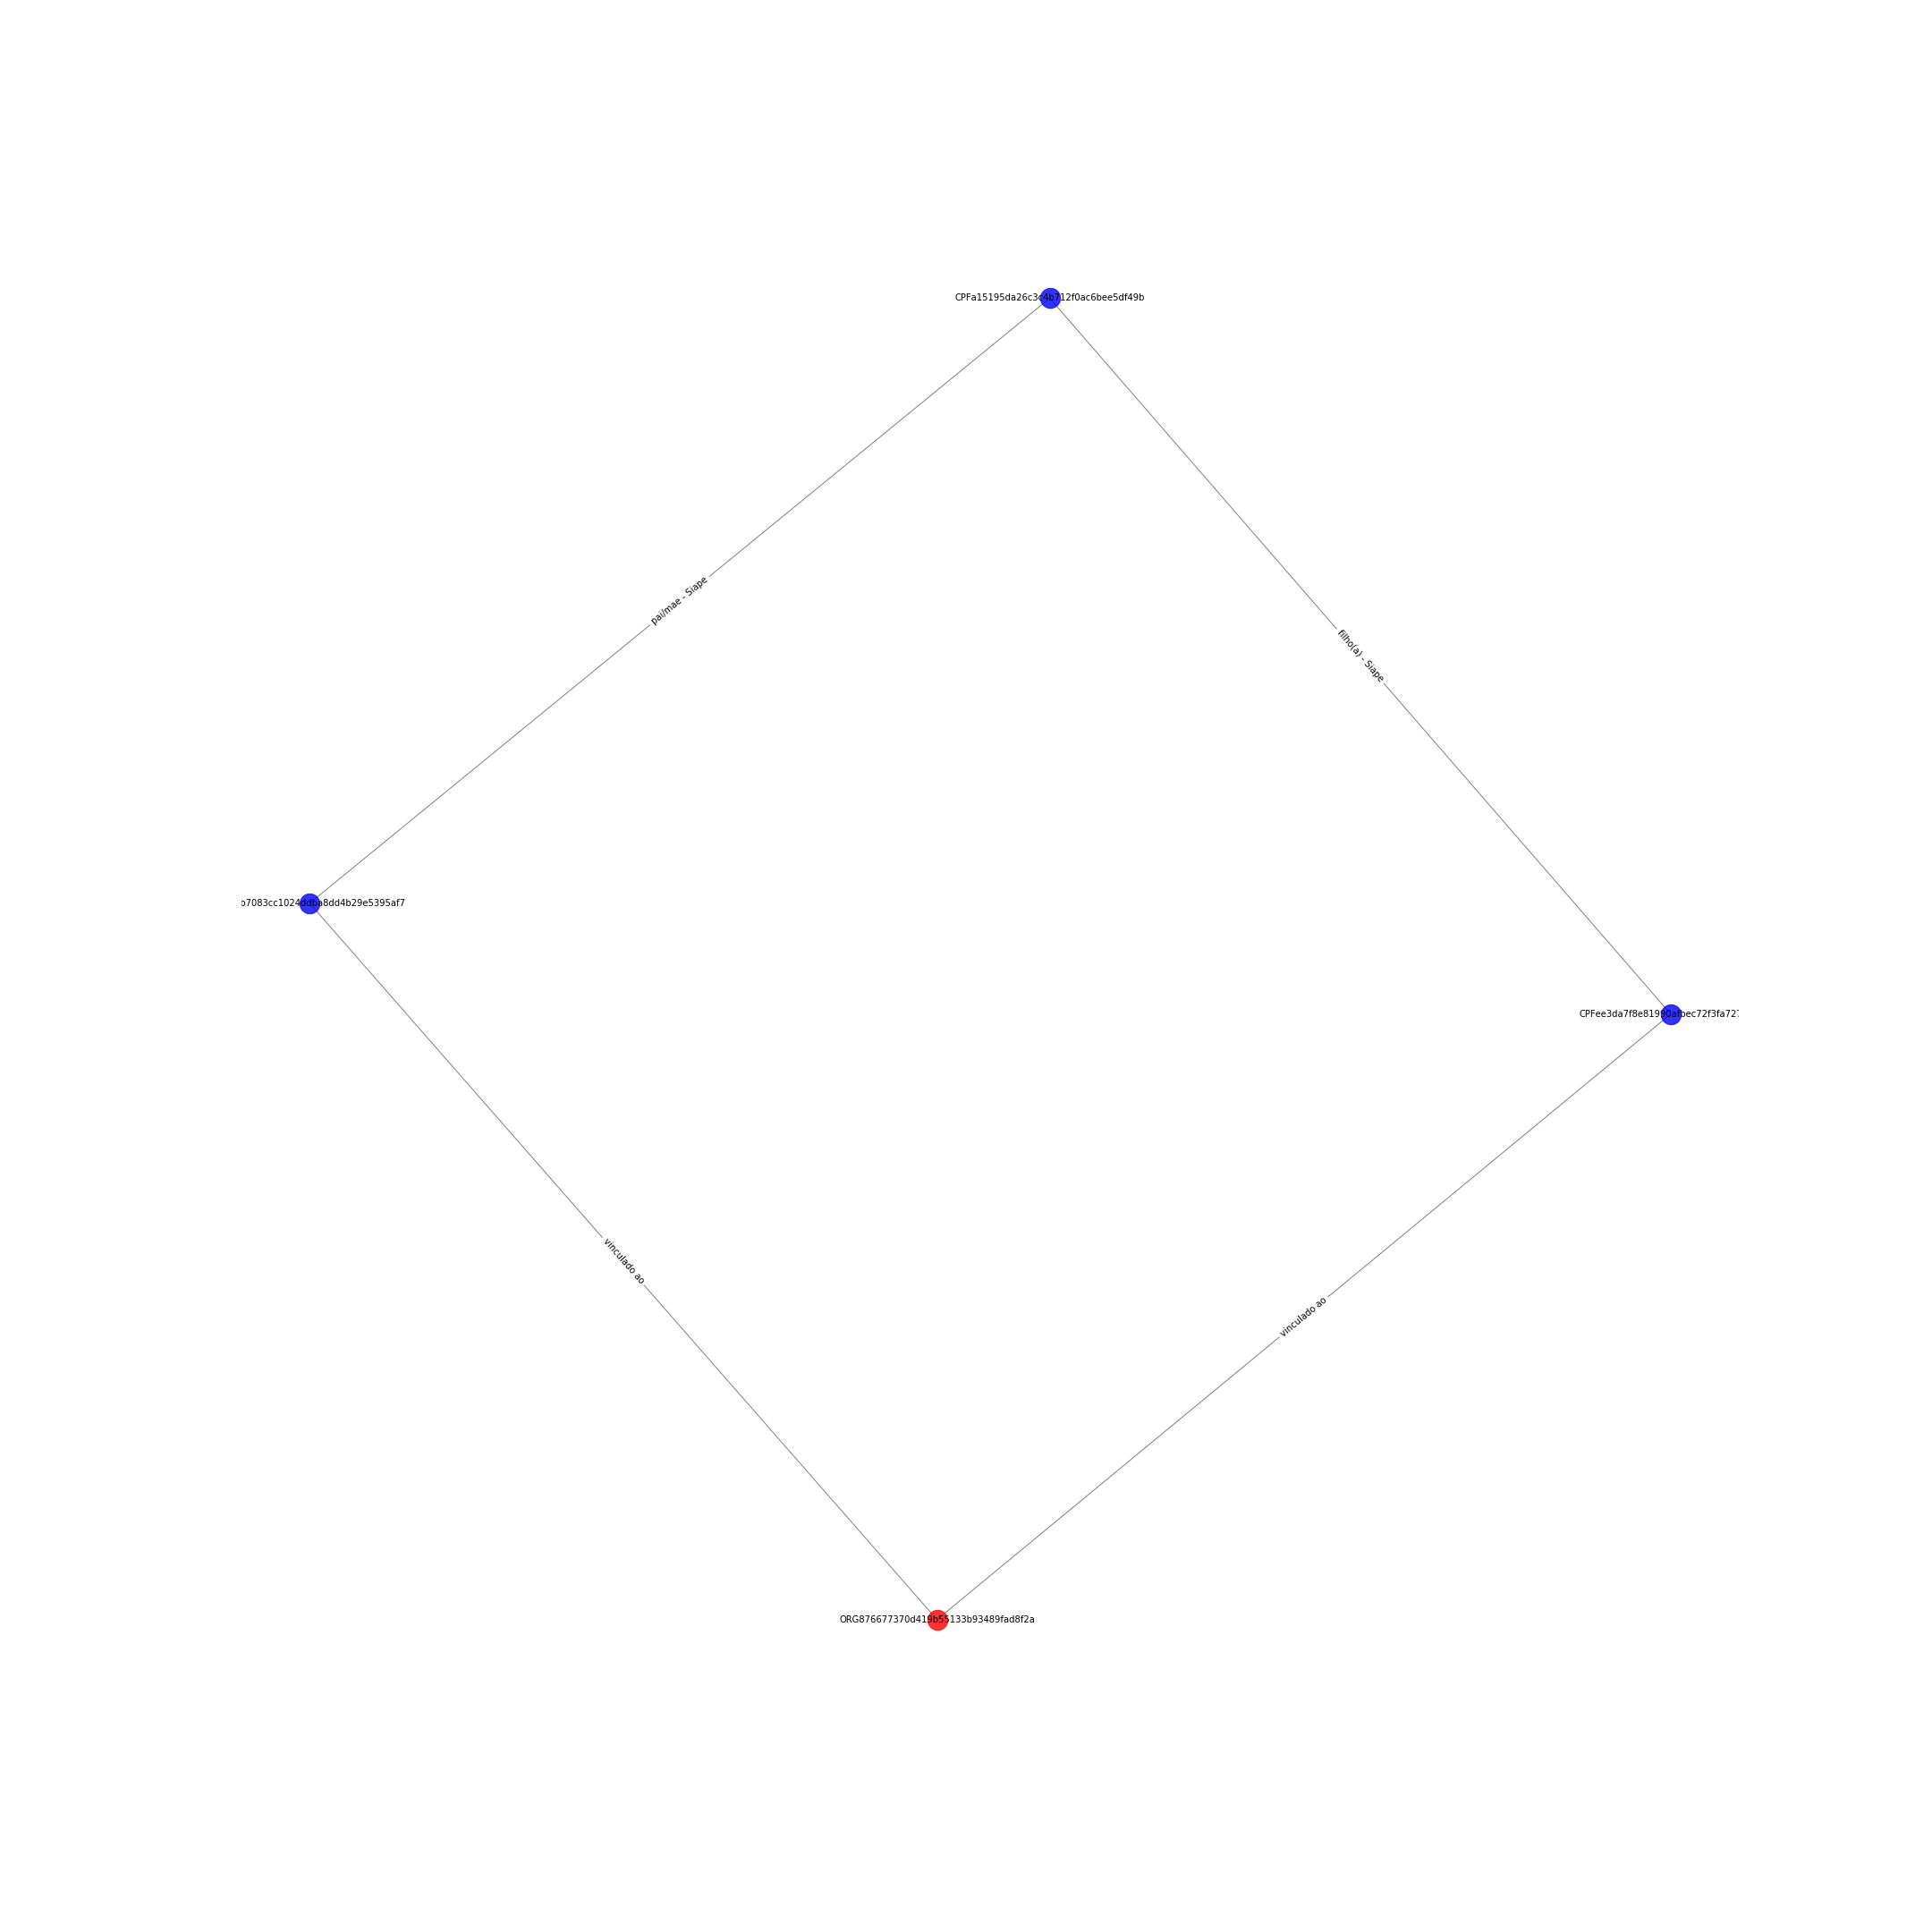

Source data for this figure (header and first rows):
CPFcbb7083cc1024ddba8dd4b29e5395af7; CPFa15195da26c3c4b712f0ac6bee5df49b; {'etiqueta': 'pai/mae - Siape'}
CPFcbb7083cc1024ddba8dd4b29e5395af7; ORG876677370d419b55133b93489fad8f2a; {'etiqueta': 'vinculado ao'}
ORG876677370d419b55133b93489fad8f2a; CPFee3da7f8e81990afbec72f3fa7274eef; {'etiqueta': 'vinculado ao'}
CPFa15195da26c3c4b712f0ac6bee5df49b; CPFee3da7f8e81990afbec72f3fa7274eef; {'etiqueta': 'filho(a) - Siape'}
